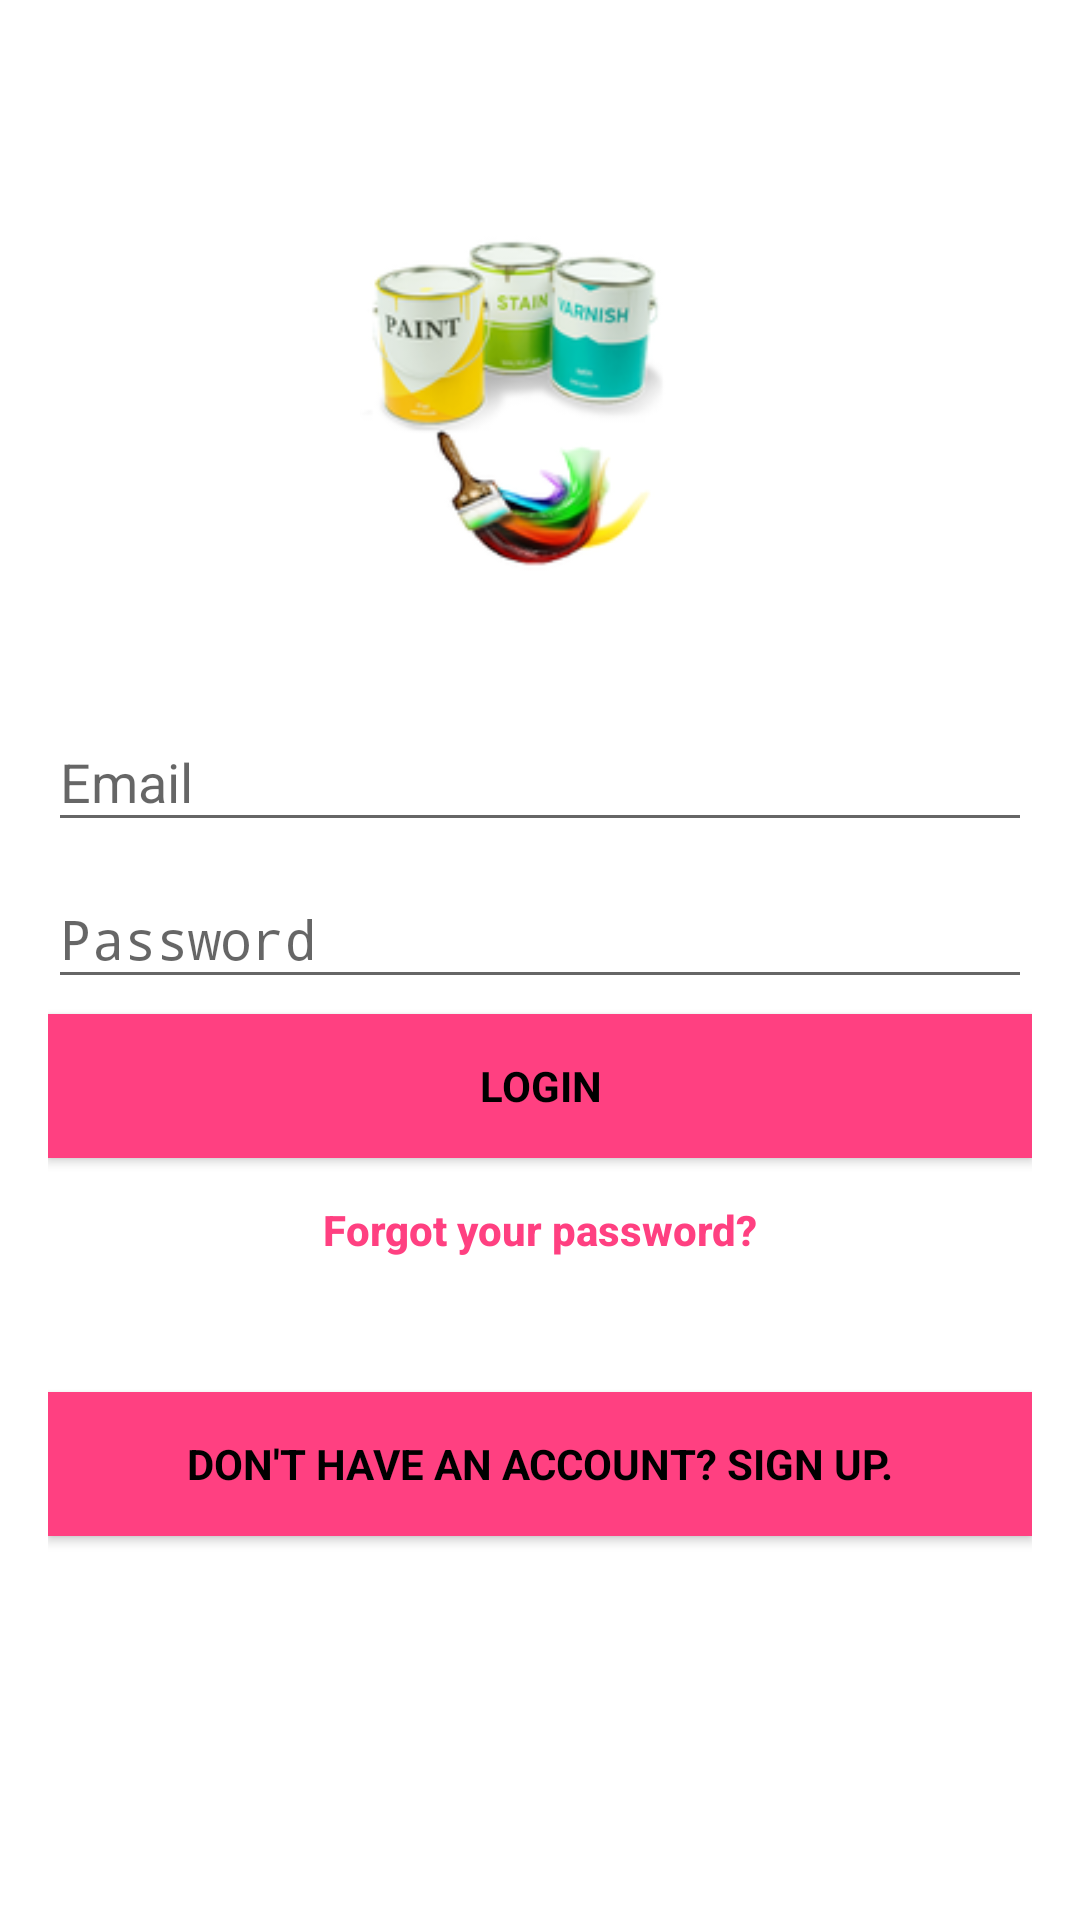

This screen was rendered from an Android layout file. Write that file and the resources it references.
<!-- AndroidManifest.xml: activity theme Theme.AppCompat.Light.NoActionBar -->
<!-- res/layout/activity_login.xml -->
<android.support.constraint.ConstraintLayout xmlns:android="http://schemas.android.com/apk/res/android"
    xmlns:app="http://schemas.android.com/apk/res-auto"
    xmlns:tools="http://schemas.android.com/tools"
    android:layout_width="match_parent"
    android:layout_height="match_parent"
    android:background="#ffffff"
    tools:context="com.bisonswap.painting.LoginActivity">

    <LinearLayout
        android:layout_width="fill_parent"
        android:layout_height="wrap_content"
        android:layout_marginBottom="8dp"
        android:layout_marginTop="8dp"
        android:background="#ffffff"
        android:orientation="vertical"
        android:padding="@dimen/activity_horizontal_margin"
        app:layout_constraintBottom_toBottomOf="parent"
        app:layout_constraintTop_toTopOf="parent">


        <ImageView
            android:layout_width="@dimen/logo_w_h"
            android:layout_height="@dimen/logo_w_h"
            android:layout_gravity="center_horizontal"
            android:layout_marginBottom="30dp"
            android:contentDescription=""
            android:src="@mipmap/ic_launcher"
            tools:ignore="ContentDescription" />

        <android.support.design.widget.TextInputLayout
            android:layout_width="match_parent"
            android:layout_height="wrap_content">

            <AutoCompleteTextView
                android:id="@+id/email"
                android:layout_width="match_parent"
                android:layout_height="wrap_content"
                android:hint="@string/prompt_email"
                android:inputType="textEmailAddress"
                android:maxLines="1"
                android:singleLine="true" />

        </android.support.design.widget.TextInputLayout>

        <android.support.design.widget.TextInputLayout
            android:layout_width="match_parent"
            android:layout_height="wrap_content">

            <EditText
                android:id="@+id/password"
                android:layout_width="match_parent"
                android:layout_height="wrap_content"
                android:hint="Password"
                android:imeActionId="6"
                android:imeActionLabel="@string/action_sign_in_short"
                android:imeOptions="actionUnspecified"
                android:inputType="textPassword"
                android:maxLines="1"
                android:singleLine="true" />

        </android.support.design.widget.TextInputLayout>

        <Button
            android:id="@+id/btn_login"
            style="?android:textAppearanceSmall"
            android:layout_width="fill_parent"
            android:layout_height="wrap_content"
            android:layout_marginTop="5dp"
            android:background="@color/colorAccent"
            android:text="@string/btn_login"
            android:textColor="@android:color/black"
            android:textStyle="bold" />

        <Button
            android:id="@+id/btn_reset_password"
            android:layout_width="fill_parent"
            android:layout_height="wrap_content"
            android:background="@null"
            android:text="@string/btn_forgot_password"
            android:textAllCaps="false"
            android:textColor="@color/colorAccent"
            android:textStyle="bold" />

        <Button
            android:id="@+id/btn_signup"
            style="?android:textAppearanceSmall"
            android:layout_width="match_parent"
            android:layout_height="wrap_content"
            android:layout_marginTop="30dp"
            android:layout_marginBottom="50dp"
            android:background="@color/colorAccent"
            android:text="Don't have an account? Sign Up."
            android:textColor="@android:color/black"
            android:textStyle="bold" />

    </LinearLayout>

    <ProgressBar
        android:id="@+id/progressBar"
        android:layout_width="100dp"
        android:layout_height="100dp"
        android:visibility="gone"
        app:layout_constraintBottom_toBottomOf="parent"
        app:layout_constraintEnd_toEndOf="parent"
        app:layout_constraintStart_toStartOf="parent"
        app:layout_constraintTop_toTopOf="parent" />

</android.support.constraint.ConstraintLayout>
<!-- resources referenced by this layout -->
<resources>
  <color name="colorAccent">#FF4081</color>
  <dimen name="activity_horizontal_margin">16dp</dimen>
  <dimen name="logo_w_h">120dp</dimen>
  <!-- mipmap ic_launcher: png bitmap (mipmap-hdpi, 7394 bytes) -->
  <string name="action_sign_in_short">Register</string>
  <string name="btn_forgot_password">Forgot your password?</string>
  <string name="btn_login">LOGIN</string>
  <string name="prompt_email">Email</string>
</resources>
